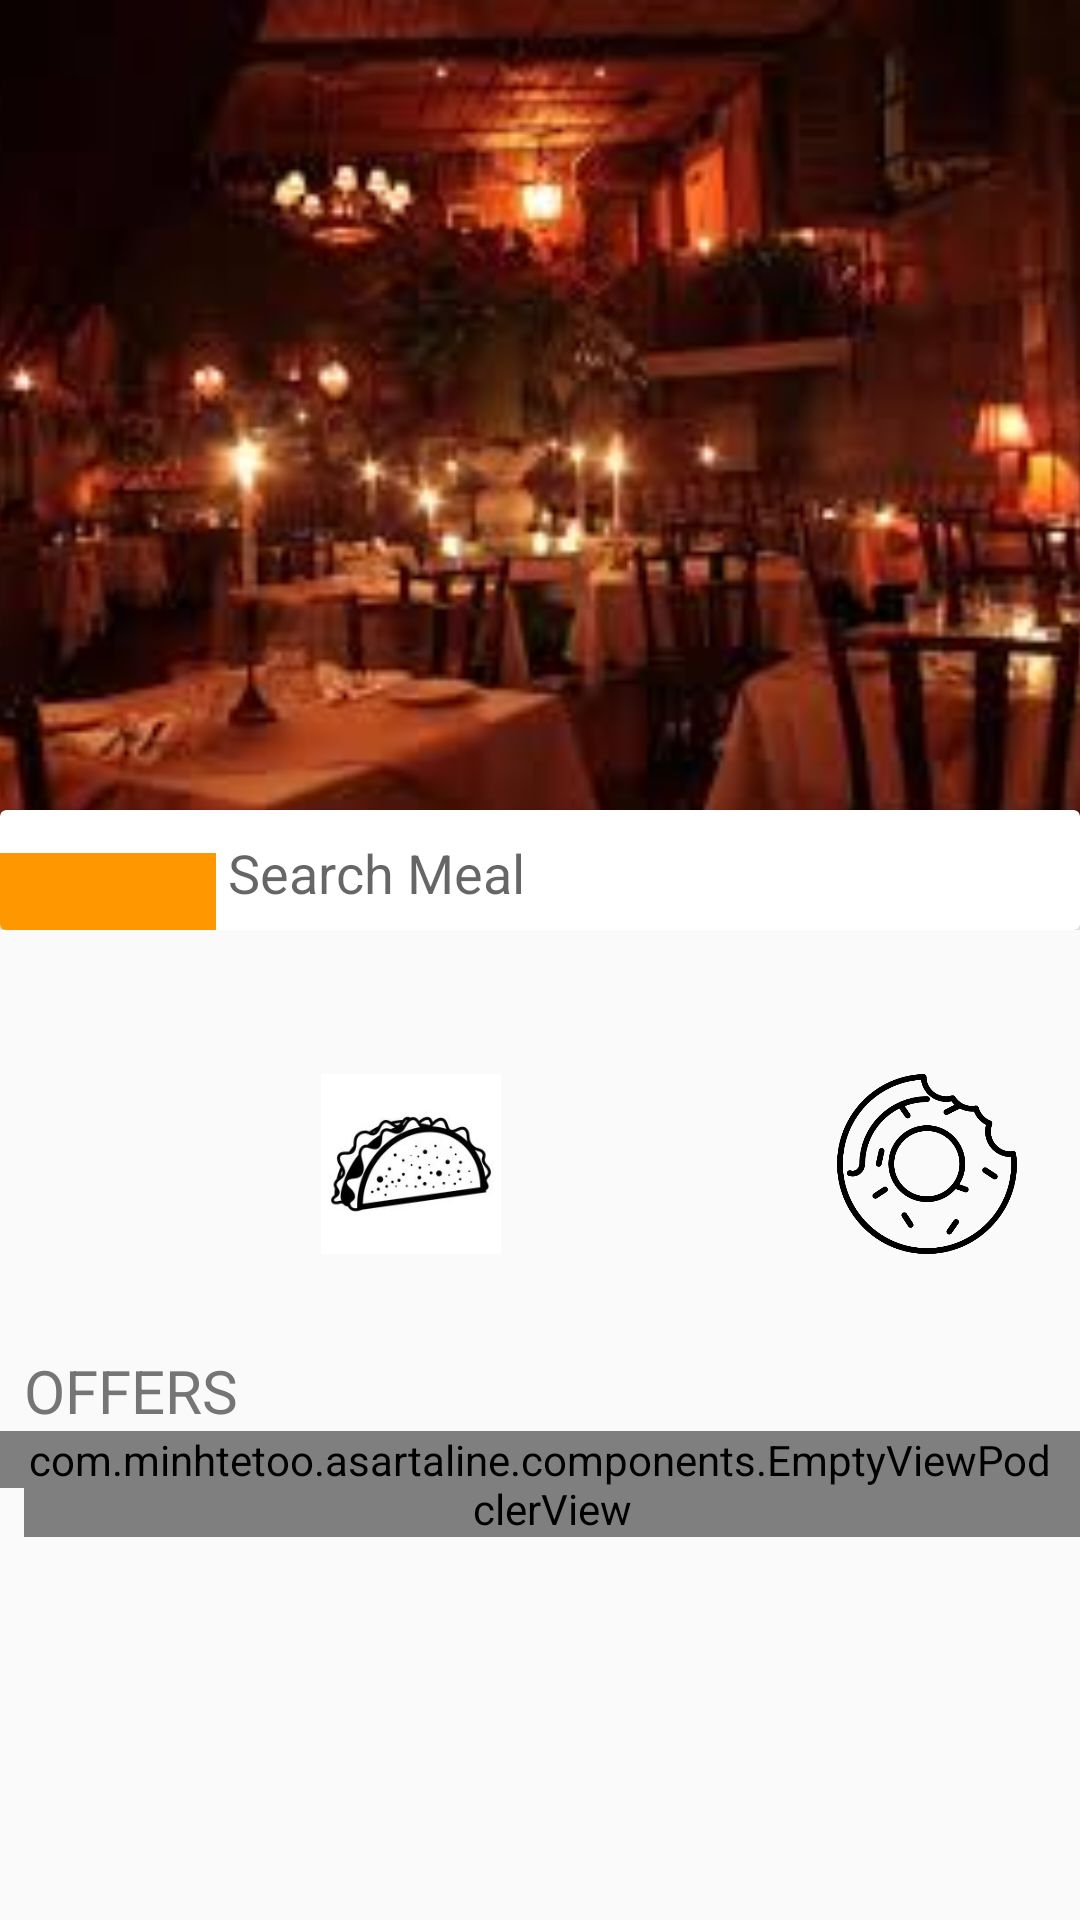

This screen was rendered from an Android layout file. Write that file and the resources it references.
<!-- AndroidManifest.xml: application theme AppTheme -->
<!-- res/layout/activity_main.xml -->
<?xml version="1.0" encoding="utf-8"?>
<android.support.design.widget.CoordinatorLayout xmlns:android="http://schemas.android.com/apk/res/android"
    xmlns:app="http://schemas.android.com/apk/res-auto"
    android:layout_width="match_parent"
    android:layout_height="match_parent"
    android:fitsSystemWindows="true">



    <android.support.design.widget.AppBarLayout
        android:id="@+id/appbar_layout"
        android:layout_width="match_parent"
        android:layout_height="wrap_content"
        android:fitsSystemWindows="true"
        android:background="@color/transparent">

        <android.support.design.widget.CollapsingToolbarLayout
            android:id="@+id/collapsing_toolbar"
            android:layout_width="match_parent"
            android:layout_height="310dp"
            android:fitsSystemWindows="true"
            app:contentScrim="?attr/colorPrimary"
            app:layout_scrollFlags="scroll|exitUntilCollapsed"
            >

            <RelativeLayout
                android:layout_width="match_parent"
                android:layout_height="310dp"
                android:fitsSystemWindows="true"
                android:background="@color/white"
                app:layout_collapseMode="pin"
                >
                <ImageView
                    android:id="@+id/iv_hero"
                    android:layout_width="match_parent"
                    android:layout_height="290dp"
                    android:fitsSystemWindows="true"
                    android:foreground="@color/transparent"
                    android:src="@drawable/romantic_restaurant_hero"
                    android:scaleType="centerCrop"/>

                <android.support.v7.widget.CardView
                    android:layout_width="match_parent"
                    android:layout_height="40dp"
                    android:layout_alignParentBottom="true"
                    app:layout_collapseMode="pin"
                    >

                    <LinearLayout
                        android:layout_width="match_parent"
                        android:layout_height="wrap_content"
                        android:orientation="horizontal"
                        android:weightSum="5"
                        >

                        <TextView
                            android:layout_width="0dp"
                            android:layout_height="40dp"
                            android:layout_weight="1"
                            android:background="@color/accent"
                            android:foreground="@drawable/ic_place_white_24dp"/>

                        <EditText
                            android:layout_width="0dp"
                            android:layout_height="40dp"
                            android:hint="Search Meal"
                            android:layout_weight="3"/>

                        <TextView
                            android:layout_width="0dp"
                            android:layout_height="40dp"
                            android:layout_weight="1"
                            />


                    </LinearLayout>
                </android.support.v7.widget.CardView>


            </RelativeLayout>







            <android.support.v7.widget.Toolbar
                android:layout_width="match_parent"
                android:layout_height="?attr/actionBarSize">

            </android.support.v7.widget.Toolbar>


        </android.support.design.widget.CollapsingToolbarLayout>

    </android.support.design.widget.AppBarLayout>


    <android.support.v4.widget.NestedScrollView
        android:layout_width="match_parent"
        android:layout_height="match_parent"
        app:layout_behavior="@string/appbar_scrolling_view_behavior"
        android:background="@color/white">

        <RelativeLayout
            android:id="@+id/rl_main"
            android:layout_width="match_parent"
            android:layout_height="wrap_content"
            >

            <LinearLayout
                android:id="@+id/ll_food_categories"
                android:layout_width="match_parent"
                android:layout_height="60dp"
                android:weightSum="4"
                android:orientation="horizontal"
                android:layout_marginTop="@dimen/margin_xxlarge"
                android:layout_marginLeft="@dimen/margin_medium"
                android:layout_marginRight="@dimen/margin_medium">

                <ImageView
                    android:layout_width="0dp"
                    android:layout_height="60dp"
                    android:src="@drawable/chinese"
                    android:layout_weight="1"
                    />

                <ImageView
                    android:layout_width="0dp"
                    android:layout_height="60dp"
                    android:src="@drawable/tacos"
                    android:layout_weight="1"
                    />

                <ImageView
                    android:layout_width="0dp"
                    android:layout_height="60dp"
                    android:src="@drawable/burger"
                    android:layout_weight="1"
                    />

                <ImageView
                    android:layout_width="0dp"
                    android:layout_height="wrap_content"
                    android:src="@drawable/donut"
                    android:layout_weight="1"
                    />


            </LinearLayout>

            <TextView
                android:id="@+id/lbl_offers"
                android:layout_width="match_parent"
                android:layout_height="wrap_content"
                android:text="@string/offers"
                android:textSize="@dimen/text_regular_3x"
                android:textColor="@color/secondary_text"
                android:layout_below="@id/ll_food_categories"
                android:layout_marginTop="@dimen/margin_xlarge"
                android:layout_alignLeft="@id/ll_food_categories"/>



            <com.minhtetoo.asartaline.components.rvset.SmartRecyclerView
                android:id="@+id/rv_restaurant_list"
                android:layout_width="match_parent"
                android:layout_height="wrap_content"
                android:layout_below="@id/lbl_offers"
                android:layout_alignLeft="@id/ll_food_categories"/>

            <include
                android:id="@+id/vp_empty_restaurant"
                layout="@layout/view_pod_empty"
                android:layout_width="match_parent"
                android:layout_height="match_parent"
                android:layout_below="@id/lbl_offers"/>



        </RelativeLayout>

    </android.support.v4.widget.NestedScrollView>



</android.support.design.widget.CoordinatorLayout>
<!-- res/layout/view_pod_empty.xml (included above) -->
<?xml version="1.0" encoding="utf-8"?>
<com.minhtetoo.asartaline.components.EmptyViewPod xmlns:android="http://schemas.android.com/apk/res/android"
    android:layout_width="match_parent"
    android:layout_height="match_parent">

    <ImageView
        android:id="@+id/iv_empty"
        android:layout_width="wrap_content"
        android:layout_height="wrap_content"
        android:src="@drawable/empty_data_placeholder"
        android:layout_centerInParent="true"
        />

    <TextView
        android:id="@+id/tv_empty"
        android:layout_width="wrap_content"
        android:layout_height="wrap_content"
        android:text="@string/msg_generic_no_data"
        android:layout_below="@id/iv_empty"
        android:layout_marginTop="@dimen/margin_large"
        android:layout_centerHorizontal="true"
        />

</com.minhtetoo.asartaline.components.EmptyViewPod>
<!-- resources referenced by this layout -->
<resources>
  <color name="accent">#FF9800</color>
  <color name="secondary_text">#757575</color>
  <color name="transparent">#00000000</color>
  <color name="white">#FAFAFA</color>
  <dimen name="margin_large">24dp</dimen>
  <dimen name="margin_medium">8dp</dimen>
  <dimen name="margin_xlarge">32dp</dimen>
  <dimen name="margin_xxlarge">48dp</dimen>
  <dimen name="text_regular_3x">20sp</dimen>
  <!-- drawable donut: png bitmap (drawable-xxxhdpi, 15172 bytes) -->
  <!-- drawable ic_place_white_24dp (drawable) -->
  <vector android:height="24dp" android:tint="#FFFFFF"
      android:viewportHeight="24.0" android:viewportWidth="24.0"
      android:width="24dp" xmlns:android="http://schemas.android.com/apk/res/android">
      <path android:fillColor="#FF000000"
          android:pathData="M12,2C8.13,2 5,5.13 5,9c0,5.25 7,13 7,13s7,-7.75 7,-13c0,-3.87 -3.13,-7 -7,-7zM12,11.5c-1.38,0 -2.5,-1.12 -2.5,-2.5s1.12,-2.5 2.5,-2.5 2.5,1.12 2.5,2.5 -1.12,2.5 -2.5,2.5z"/>
  </vector>
  <!-- drawable romantic_restaurant_hero: jpg bitmap (drawable-xxxhdpi, 8657 bytes) -->
  <!-- drawable tacos: jpg bitmap (drawable-xxxhdpi, 6829 bytes) -->
  <string name="msg_generic_no_data">no data to display</string>
  <string name="offers">OFFERS</string>
  <style name="AppTheme" parent="Theme.AppCompat.Light.DarkActionBar">
          
          <item name="colorPrimary">@color/primary</item>
          <item name="colorPrimaryDark">@color/primary_dark</item>
          <item name="colorAccent">@color/accent</item>
          <item name="android:windowContentTransitions">true</item>
  
          <item name="colorControlNormal">@color/white_full</item>
          <item name="colorControlActivated">@color/white_full</item>
      </style>
  <color name="primary">#3F51B5</color>
  <color name="primary_dark">#303F9F</color>
  <color name="white_full">#FFFFFF</color>
</resources>
